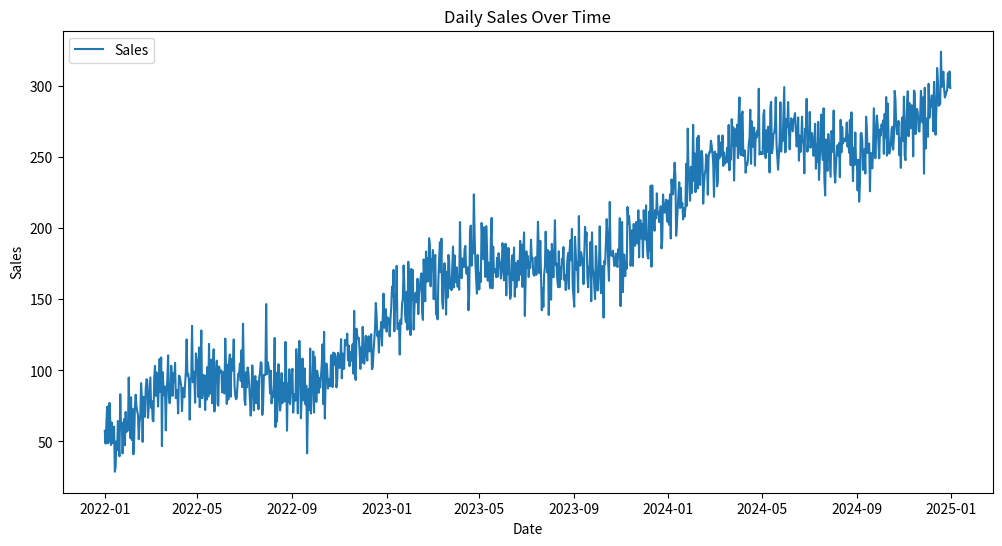

The script that saved this image:
import pandas as pd
import numpy as np
import matplotlib.pyplot as plt

# Создаем даты
dates = pd.date_range(start="2022-01-01", end="2024-12-31", freq="D")
n = len(dates)

# Генерируем продажи с трендом, сезонностью и шумом
np.random.seed(42)
trend = np.linspace(50, 300, n)  # растущий тренд
seasonality = 20 * np.sin(2 * np.pi * np.arange(n)/365)  # годовая сезонность
noise = np.random.normal(0, 15, n)  # случайный шум

sales = trend + seasonality + noise

# Создаем DataFrame
df = pd.DataFrame({"Date": dates, "Sales": sales})
df.set_index("Date", inplace=True)

# Смотрим первые строки
print(df.head())

# Сохраняем в CSV
df.to_csv("sales_timeseries.csv")

# Визуализация
plt.figure(figsize=(12,6))
plt.plot(df.index, df["Sales"], label="Sales")
plt.title("Daily Sales Over Time")
plt.xlabel("Date")
plt.ylabel("Sales")
plt.legend()
plt.show()
# Скользящее среднее